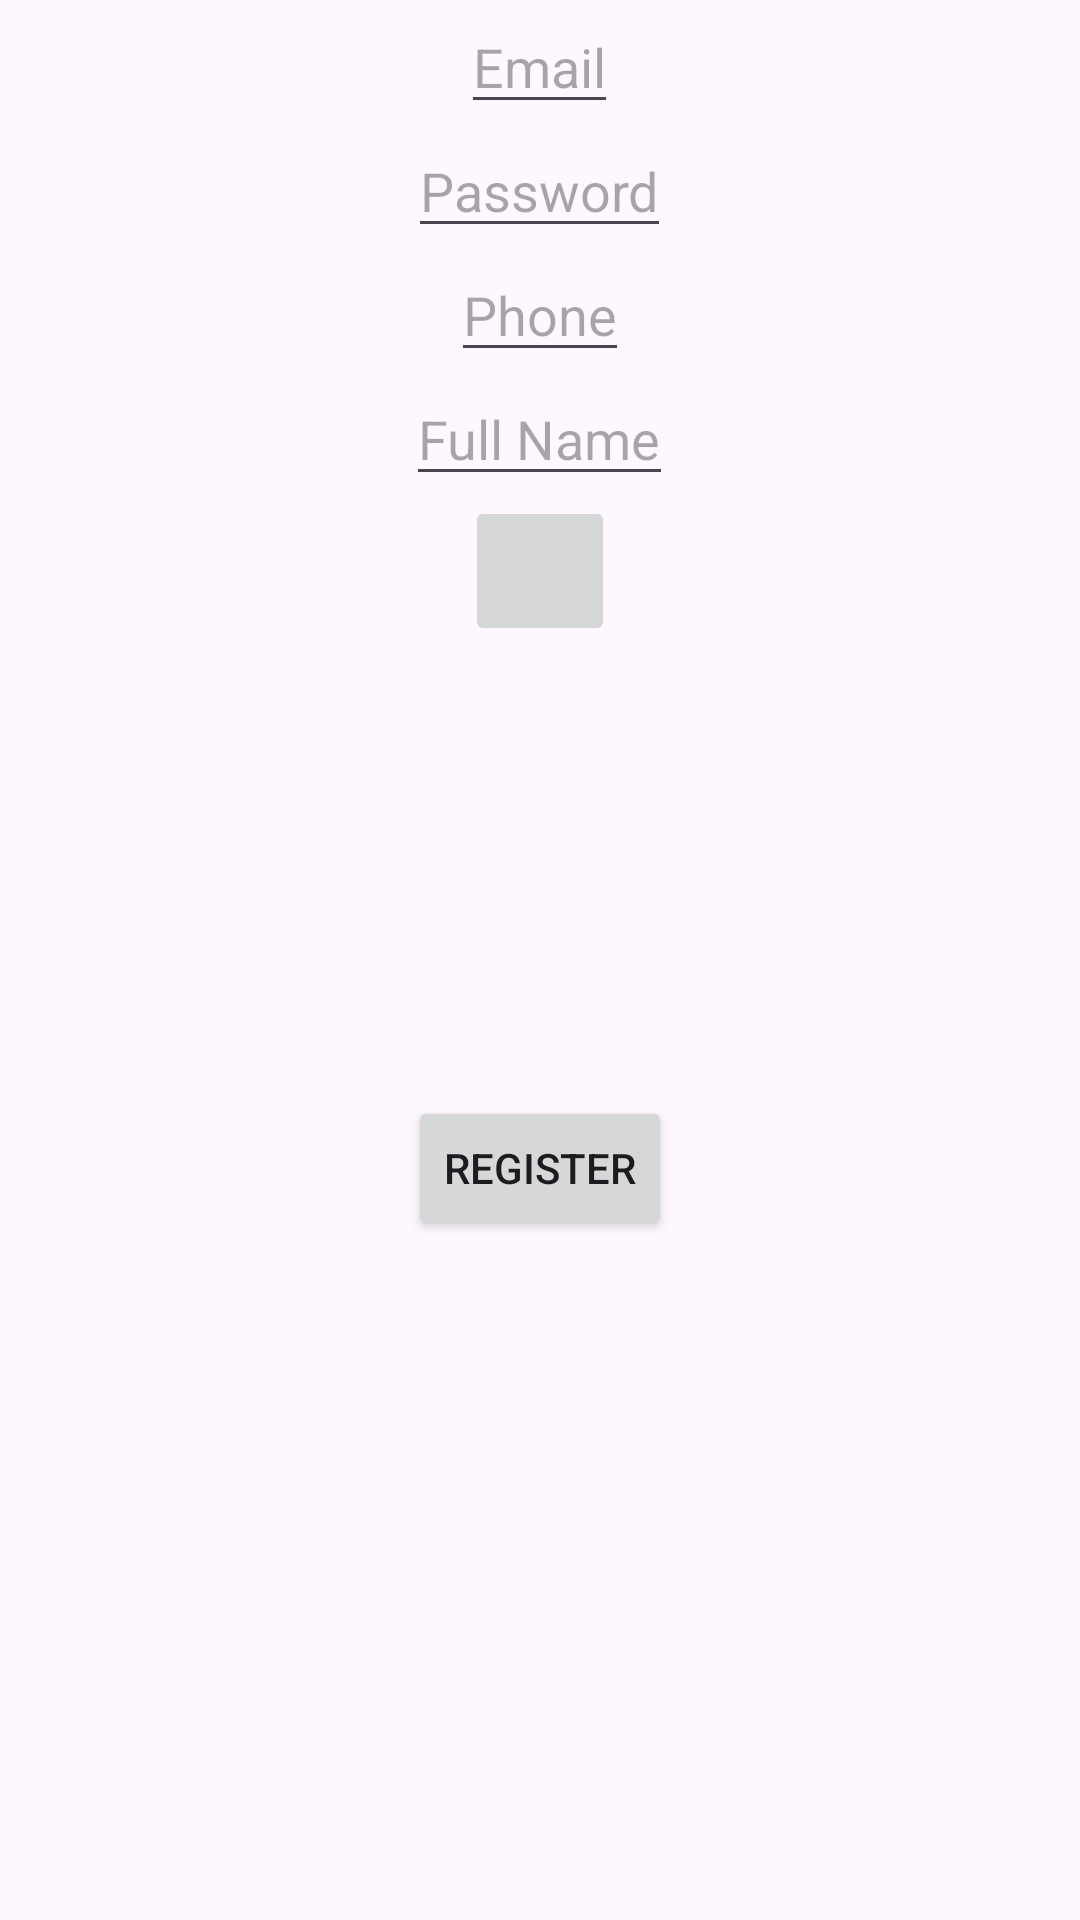

Here is an Android app screen rendered from its layout file. Give the layout XML and the strings, colors and styles it references.
<!-- AndroidManifest.xml: application theme Theme.OmerApp -->
<!-- res/layout/activity_register.xml -->
<?xml version="1.0" encoding="utf-8"?>
<LinearLayout xmlns:android="http://schemas.android.com/apk/res/android"
    xmlns:app="http://schemas.android.com/apk/res-auto"
    xmlns:tools="http://schemas.android.com/tools"
    android:layout_width="match_parent"
    android:layout_height="match_parent"
    android:orientation="vertical"
    tools:context=".Register">
    <EditText
        android:layout_width="wrap_content"
        android:layout_height="wrap_content"
        android:hint="Email"
        android:inputType="textEmailAddress"
        android:layout_gravity="center"
        android:id="@+id/etEmail"
        />
    <EditText
        android:layout_width="wrap_content"
        android:layout_height="wrap_content"
        android:hint="Password"
        android:inputType="textPassword"
        android:layout_gravity="center"
        android:id="@+id/etPass"
        />
    <EditText
        android:layout_width="wrap_content"
        android:layout_height="wrap_content"
        android:hint="Phone"
        android:inputType="phone|number"
        android:layout_gravity="center"
        android:id="@+id/etPhone"
        />
    <EditText
        android:layout_width="wrap_content"
        android:layout_height="wrap_content"
        android:hint="Full Name"
        android:layout_gravity="center"
        android:id="@+id/etName"
        />
    <ImageButton
    android:layout_width="50dp"
    android:layout_height="50dp"
    android:src="@drawable/camera_icon"
    android:scaleType="fitCenter"
        android:layout_gravity="center"
    android:id="@+id/imgbtnPfp"/>
    <ImageView
        android:layout_width="150dp"
        android:layout_height="150dp"
        android:id="@+id/ivImage"
        android:layout_gravity="center"/>


    <Button
        android:layout_width="wrap_content"
        android:layout_height="wrap_content"
        android:text="Register"
        android:layout_gravity="center"
        android:id="@+id/regBtn"
        />


</LinearLayout>
<!-- resources referenced by this layout -->
<resources>
  <style name="Theme.OmerApp" parent="Base.Theme.OmerApp" />
  <style name="Base.Theme.OmerApp" parent="Theme.Material3.DayNight.NoActionBar">
          
          
      </style>
</resources>
